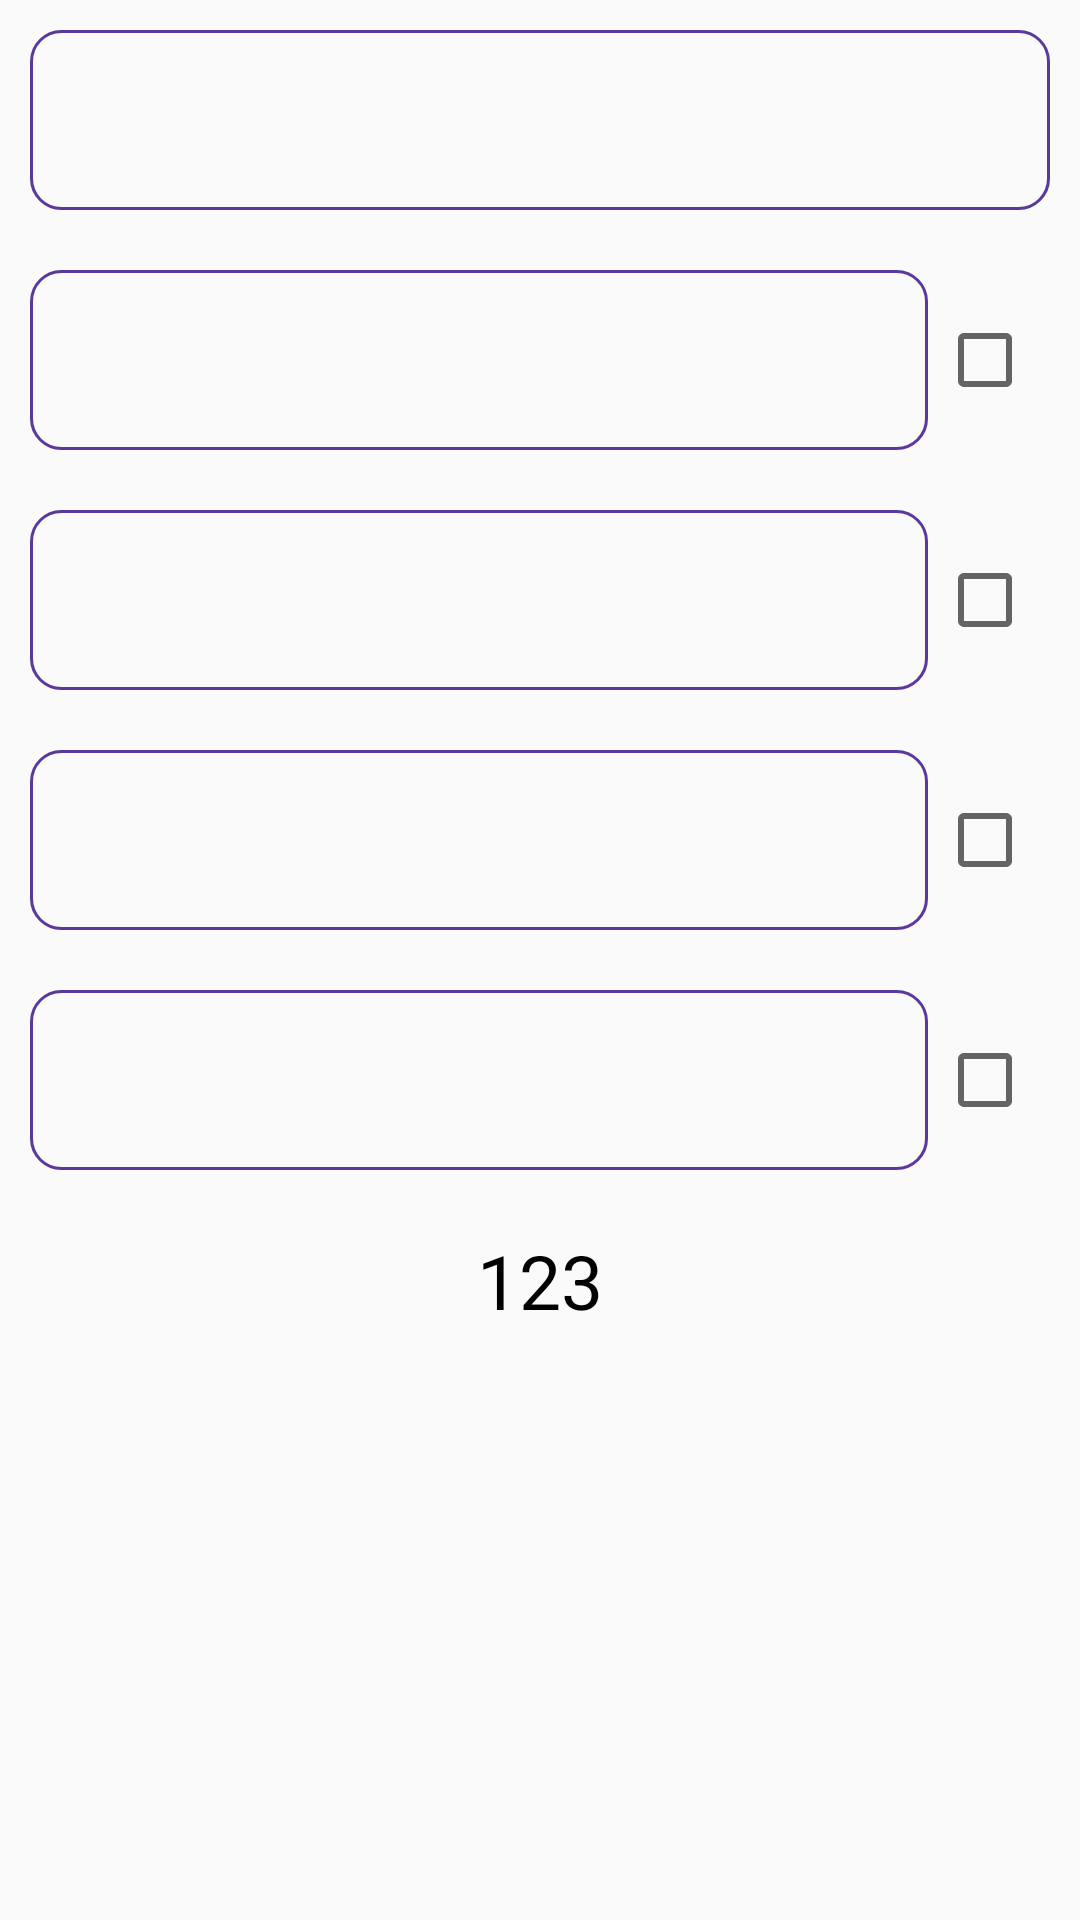

Reconstruct the res/layout file that produces this screen, plus the resources it refers to.
<!-- AndroidManifest.xml: application theme AppTheme -->
<!-- res/layout/items_question.xml -->
<?xml version="1.0" encoding="utf-8"?>
<LinearLayout xmlns:android="http://schemas.android.com/apk/res/android"
    android:orientation="vertical" android:layout_width="match_parent"
    android:padding="10dp"
    android:id="@+id/fragment_contener"
    android:layout_height="match_parent">
    <LinearLayout
        android:background="@drawable/border_tv"
        android:layout_width="match_parent"
        android:layout_height="wrap_content">
        <TextView
            android:id="@+id/tv_frag_question"
            android:layout_marginLeft="10dp"
            android:gravity="center_vertical"
            android:layout_width="match_parent"
            android:layout_height="60dp"
            android:textSize="25dp"
            android:textColor="#000"></TextView>

    </LinearLayout>
    <LinearLayout
        android:layout_marginTop="20dp"
        android:orientation="horizontal"
        android:layout_width="match_parent"
        android:layout_height="wrap_content">
        <LinearLayout
            android:layout_width="0dp"
            android:layout_weight="8"
            android:background="@drawable/border_tv"
            android:layout_height="match_parent">
            <TextView
                android:id="@+id/tv_frag_cauhoi1"
                android:layout_marginLeft="10dp"
                android:gravity="center_vertical"
                android:textSize="20dp"
                android:textColor="#000"
                android:layout_width="match_parent"
                android:layout_height="60dp"></TextView>

        </LinearLayout>
        <CheckBox
            android:layout_marginLeft="3dp"
            android:layout_gravity="center"
            android:id="@+id/cb_frag_1"
            android:layout_weight="1"
            android:layout_width="0dp"
            android:layout_height="match_parent"></CheckBox>
    </LinearLayout>
    <LinearLayout
        android:layout_marginTop="20dp"
        android:orientation="horizontal"
        android:layout_width="match_parent"
        android:layout_height="wrap_content">
        <LinearLayout
            android:layout_width="0dp"
            android:layout_weight="8"
            android:background="@drawable/border_tv"
            android:layout_height="match_parent">
            <TextView
                android:id="@+id/tv_frag_cauhoi2"
                android:layout_marginLeft="10dp"
                android:gravity="center_vertical"
                android:textSize="20dp"
                android:textColor="#000"
                android:layout_width="match_parent"
                android:layout_height="60dp"></TextView>

        </LinearLayout>
        <CheckBox
            android:layout_marginLeft="3dp"
            android:layout_gravity="center"
            android:id="@+id/cb_frag_2"
            android:layout_weight="1"
            android:layout_width="0dp"
            android:layout_height="match_parent"></CheckBox>
    </LinearLayout>
    <LinearLayout
        android:layout_marginTop="20dp"
        android:orientation="horizontal"
        android:layout_width="match_parent"
        android:layout_height="wrap_content">
        <LinearLayout
            android:layout_width="0dp"
            android:layout_weight="8"
            android:background="@drawable/border_tv"
            android:layout_height="match_parent">
            <TextView
                android:id="@+id/tv_frag_cauhoi3"
                android:layout_marginLeft="10dp"
                android:gravity="center_vertical"
                android:textSize="20dp"
                android:textColor="#000"
                android:layout_width="match_parent"
                android:layout_height="60dp"></TextView>

        </LinearLayout>
        <CheckBox
            android:layout_marginLeft="3dp"
            android:layout_gravity="center"
            android:id="@+id/cb_frag_3"
            android:layout_weight="1"
            android:layout_width="0dp"
            android:layout_height="match_parent"></CheckBox>
    </LinearLayout>
    <LinearLayout
        android:layout_marginTop="20dp"
        android:orientation="horizontal"
        android:layout_width="match_parent"
        android:layout_height="wrap_content">
        <LinearLayout
            android:layout_width="0dp"
            android:layout_weight="8"
            android:background="@drawable/border_tv"
            android:layout_height="match_parent">
            <TextView
                android:id="@+id/tv_frag_cauhoi4"
                android:layout_marginLeft="10dp"
                android:gravity="center_vertical"
                android:textSize="20dp"
                android:textColor="#000"
                android:layout_width="match_parent"
                android:layout_height="60dp"></TextView>

        </LinearLayout>
        <CheckBox
            android:layout_marginLeft="3dp"
            android:layout_gravity="center"
            android:id="@+id/cb_frag_4"
            android:layout_weight="1"
            android:layout_width="0dp"
            android:layout_height="match_parent"></CheckBox>
    </LinearLayout>


    <TextView
        android:layout_marginTop="20dp"
        android:textSize="25dp"
        android:textColor="#000"
        android:text="123"
        android:layout_gravity="center_horizontal"
        android:id="@+id/tv_cau_tl"
        android:layout_width="wrap_content"
        android:layout_height="wrap_content"></TextView>


</LinearLayout>
<!-- resources referenced by this layout -->
<resources>
  <!-- drawable border_tv (drawable) -->
  <?xml version="1.0" encoding="utf-8"?>
  <shape xmlns:android="http://schemas.android.com/apk/res/android">
  
      <corners
          android:radius="10dp"
          ></corners>
      <stroke
          android:width="1dp"
          android:color="#5b389c"></stroke>
  </shape>
  <style name="AppTheme" parent="Theme.AppCompat.Light.DarkActionBar">
          
          <item name="colorPrimary">@color/colorPrimary</item>
          <item name="colorPrimaryDark">@color/colorPrimaryDark</item>
          <item name="colorAccent">@color/colorAccent</item>
      </style>
  <color name="colorPrimary">#008577</color>
  <color name="colorPrimaryDark">#00574B</color>
  <color name="colorAccent">#5b389c</color>
</resources>
